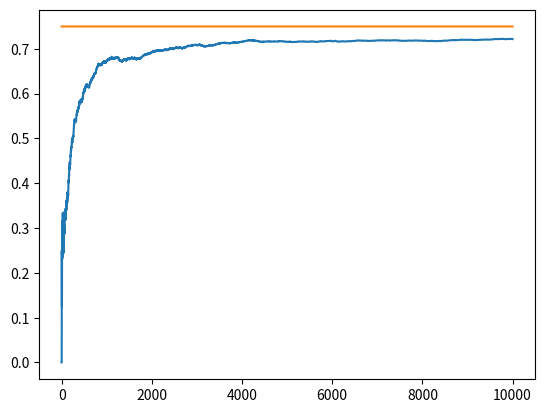

Reproduce this figure in Python.
# -*- coding: utf-8 -*-
"""
Created on Tue May 12 01:53:22 2020

@author: wyckliffe
"""
import numpy as np 
import matplotlib.pyplot as plt

number_trials = 10000
eps = 0.1
bandit_probabilities = [0.2, 0.5, 0.75]

class Bandit: 
    
    def __init__(self, p): 
        
        self.p = p # win rate 
        self.p_estimate = 0.
        self.N = 0. # number of samples collected so far 
        
    def pull(self): 
        
        # draw a 1 with probability p 
        return np.random.random() < self.p 
    
    def update(self, x ) : 
        self.N += 1 
        self.p_estimate = ((self.N - 1) * self.p_estimate + x) / self.N
        
def experiment() : 
        
        bandits = [Bandit(p) for p in bandit_probabilities]
        
        rewards = np.zeros(number_trials)
        number_times_explored = 0 
        number_times_exploited= 0 
        number_optimal = 0 
        optimal_j = np.argmax([b.p for b in bandits])
        
        print("Optimal J:", optimal_j)
        
        for i in range(number_trials): 
            
            # select next bandit 
            if np.random.random( ) < eps: 
                number_times_explored += 1 
                j = np.random.randint(len(bandits)) 
                
            else:
                number_times_exploited += 1 
                j = np.argmax([b.p_estimate for b in bandits])
                
            if j == optimal_j : 
                number_optimal += 1 
                
            # pull arm with largest sample 
            x = bandits[j].pull()
            
            # update rewards 
            rewards[i] = x 
            
            # update bandit pulled 
            bandits[j].update(x)
            
        # print means 
        for b in bandits: 
            print("mean estimate: ", b.p_estimate)
        
        # print total reward 
        print("total reward: ", rewards.sum())
        print("overall win rate: ", rewards.sum() / number_trials)
        print("number of times explored: ", number_times_explored)
        print("number of times exploited: ", number_times_exploited)
        print("number timers selected optimal bandit: ", number_optimal)   

        # plot the results 
        results = np.cumsum(rewards)
        win_rates = results / (np.arange(number_trials) + 1)
        plt.plot(win_rates) 
        plt.plot(np.ones(number_trials) * np.max(bandit_probabilities))
        plt.show() 
    
if __name__ == "__main__": 
    experiment()        
        
        